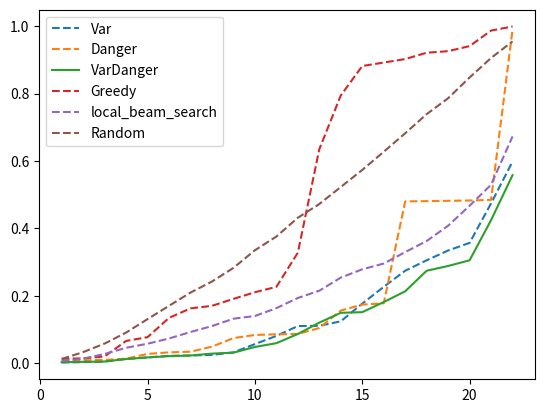

Source code (Python):
import matplotlib.pyplot as plt


var = [[0.015384615384615385, 0.023076923076923078, 0.038461538461538464, 0.11538461538461539, 0.13076923076923078, 0.13846153846153847, 0.15384615384615385, 0.16923076923076924, 0.2230769230769231, 0.3, 0.3384615384615385, 0.34615384615384615, 0.36153846153846153, 0.5, 0.6, 0.6076923076923076, 0.6846153846153846, 0.7153846153846154, 0.7615384615384615, 0.8307692307692308, 0.8461538461538461, 0.8692307692307693], [0.006134969325153374, 0.012269938650306749, 0.03067484662576687, 0.0736196319018405, 0.07975460122699386, 0.09815950920245399, 0.11042944785276074, 0.1411042944785276, 0.147239263803681, 0.18404907975460122, 0.1901840490797546, 0.2085889570552147, 0.22085889570552147, 0.25153374233128833, 0.26380368098159507, 0.26993865030674846, 0.31901840490797545, 0.3558282208588957, 0.3987730061349693, 0.588957055214724, 0.7177914110429447, 0.7975460122699386], [0.004629629629629629, 0.009259259259259259, 0.023148148148148147, 0.05092592592592592, 0.05555555555555555, 0.06018518518518518, 0.0787037037037037, 0.08796296296296297, 0.09259259259259259, 0.12037037037037036, 0.14814814814814814, 0.1527777777777778, 0.1712962962962963, 0.18518518518518517, 0.20833333333333334, 0.2222222222222222, 0.26851851851851855, 0.30092592592592593, 0.3287037037037037, 0.48148148148148145, 0.5972222222222222, 0.6759259259259259], [0.003076923076923077, 0.006153846153846154, 0.015384615384615385, 0.033846153846153845, 0.036923076923076927, 0.04, 0.043076923076923075, 0.052307692307692305, 0.05846153846153846, 0.09846153846153846, 0.10153846153846154, 0.10461538461538461, 0.13230769230769232, 0.13538461538461538, 0.15692307692307692, 0.16615384615384615, 0.19384615384615383, 0.21846153846153846, 0.24615384615384617, 0.36615384615384616, 0.47692307692307695, 0.6153846153846154], [0.003076923076923077, 0.004615384615384616, 0.006153846153846154, 0.02, 0.023076923076923078, 0.03076923076923077, 0.03230769230769231, 0.03538461538461538, 0.038461538461538464, 0.06461538461538462, 0.09384615384615384, 0.12923076923076923, 0.13076923076923078, 0.14461538461538462, 0.2123076923076923, 0.28307692307692306, 0.3446153846153846, 0.38153846153846155, 0.42153846153846153, 0.44769230769230767, 0.5753846153846154, 0.7107692307692308], [0.0018779342723004694, 0.0028169014084507044, 0.004694835680751174, 0.012206572769953052, 0.016901408450704224, 0.0215962441314554, 0.022535211267605635, 0.024413145539906103, 0.03192488262910798, 0.056338028169014086, 0.08075117370892018, 0.10985915492957747, 0.1107981220657277, 0.12394366197183099, 0.17652582159624414, 0.22629107981220659, 0.27417840375586855, 0.3051643192488263, 0.3342723004694836, 0.3568075117370892, 0.47417840375586856, 0.5981220657276995]]
danger = [[0.038461538461538464, 0.046153846153846156, 0.05384615384615385, 0.09230769230769231, 0.14615384615384616, 0.16923076923076924, 0.2, 0.25384615384615383, 0.4076923076923077, 0.4153846153846154, 0.4307692307692308, 0.43846153846153846, 0.5153846153846153, 0.5461538461538461, 0.6384615384615384, 0.6461538461538462, 0.6538461538461539, 0.6615384615384615, 0.6923076923076923, 0.7307692307692307, 0.7615384615384615, 0.9692307692307692], [0.006134969325153374, 0.012269938650306749, 0.018404907975460124, 0.024539877300613498, 0.05521472392638037, 0.09202453987730061, 0.10429447852760736, 0.11042944785276074, 0.1165644171779141, 0.1411042944785276, 0.15950920245398773, 0.1656441717791411, 0.2392638036809816, 0.4601226993865031, 0.5030674846625767, 0.50920245398773, 0.5153374233128835, 0.5214723926380368, 0.5337423312883436, 0.5828220858895705, 0.6134969325153374, 0.950920245398773], [0.004629629629629629, 0.009259259259259259, 0.013888888888888888, 0.018518518518518517, 0.041666666666666664, 0.06481481481481481, 0.06944444444444445, 0.07407407407407407, 0.08333333333333333, 0.10185185185185185, 0.125, 0.1527777777777778, 0.23148148148148148, 0.3425925925925926, 0.4722222222222222, 0.47685185185185186, 0.48148148148148145, 0.4861111111111111, 0.49537037037037035, 0.5046296296296297, 0.5138888888888888, 0.9583333333333334], [0.003076923076923077, 0.006153846153846154, 0.009230769230769232, 0.012307692307692308, 0.027692307692307693, 0.043076923076923075, 0.046153846153846156, 0.052307692307692305, 0.055384615384615386, 0.06461538461538462, 0.08, 0.09230769230769231, 0.12307692307692308, 0.27384615384615385, 0.28923076923076924, 0.2953846153846154, 0.29846153846153844, 0.30153846153846153, 0.3046153846153846, 0.31384615384615383, 0.36, 0.9723076923076923], [0.007692307692307693, 0.009230769230769232, 0.010769230769230769, 0.02, 0.03230769230769231, 0.04, 0.04923076923076923, 0.05846153846153846, 0.1, 0.10307692307692308, 0.10461538461538461, 0.13692307692307693, 0.13846153846153847, 0.14615384615384616, 0.20307692307692307, 0.26461538461538464, 0.3953846153846154, 0.39692307692307693, 0.3984615384615385, 0.4, 0.40307692307692305, 0.9815384615384616], [0.007511737089201878, 0.008450704225352112, 0.009389671361502348, 0.013145539906103286, 0.027230046948356807, 0.03192488262910798, 0.03380281690140845, 0.048826291079812206, 0.07417840375586854, 0.0835680751173709, 0.08544600938967137, 0.0863849765258216, 0.10422535211267606, 0.15586854460093896, 0.17370892018779344, 0.17746478873239438, 0.47981220657276996, 0.4807511737089202, 0.48169014084507045, 0.48262910798122066, 0.48450704225352115, 0.9896713615023475]]
var_danger = [[0.023076923076923078, 0.03076923076923077, 0.038461538461538464, 0.11538461538461539, 0.13076923076923078, 0.14615384615384616, 0.2076923076923077, 0.24615384615384617, 0.25384615384615383, 0.2923076923076923, 0.3230769230769231, 0.35384615384615387, 0.3923076923076923, 0.4846153846153846, 0.5461538461538461, 0.5769230769230769, 0.6384615384615384, 0.6461538461538462, 0.6692307692307692, 0.7769230769230769, 0.8, 0.8307692307692308], [0.006134969325153374, 0.012269938650306749, 0.018404907975460124, 0.024539877300613498, 0.07975460122699386, 0.09815950920245399, 0.11042944785276074, 0.1411042944785276, 0.147239263803681, 0.18404907975460122, 0.19631901840490798, 0.22699386503067484, 0.2392638036809816, 0.25766871165644173, 0.26380368098159507, 0.2883435582822086, 0.3006134969325153, 0.3374233128834356, 0.5398773006134969, 0.5705521472392638, 0.6319018404907976, 0.7300613496932515], [0.004629629629629629, 0.009259259259259259, 0.013888888888888888, 0.018518518518518517, 0.05555555555555555, 0.06018518518518518, 0.0787037037037037, 0.08796296296296297, 0.09259259259259259, 0.12037037037037036, 0.14814814814814814, 0.16203703703703703, 0.18981481481481483, 0.19444444444444445, 0.20833333333333334, 0.2175925925925926, 0.24537037037037038, 0.26851851851851855, 0.41203703703703703, 0.5462962962962963, 0.5648148148148148, 0.5879629629629629], [0.003076923076923077, 0.006153846153846154, 0.009230769230769232, 0.012307692307692308, 0.036923076923076927, 0.04, 0.043076923076923075, 0.052307692307692305, 0.05846153846153846, 0.09846153846153846, 0.10153846153846154, 0.12923076923076923, 0.13230769230769232, 0.13538461538461538, 0.14153846153846153, 0.15076923076923077, 0.15384615384615385, 0.17846153846153845, 0.3384615384615385, 0.3446153846153846, 0.37538461538461537, 0.56], [0.004615384615384616, 0.006153846153846154, 0.007692307692307693, 0.02, 0.023076923076923078, 0.03076923076923077, 0.033846153846153845, 0.036923076923076927, 0.04, 0.05692307692307692, 0.06153846153846154, 0.08615384615384615, 0.12615384615384614, 0.18153846153846154, 0.18461538461538463, 0.28615384615384615, 0.29846153846153844, 0.31384615384615383, 0.3507692307692308, 0.3723076923076923, 0.5292307692307693, 0.6876923076923077], [0.0028169014084507044, 0.003755868544600939, 0.004694835680751174, 0.012206572769953052, 0.016901408450704224, 0.020657276995305163, 0.022535211267605635, 0.028169014084507043, 0.030985915492957747, 0.04788732394366197, 0.059154929577464786, 0.0863849765258216, 0.12018779342723004, 0.14929577464788732, 0.1511737089201878, 0.1812206572769953, 0.2131455399061033, 0.27417840375586855, 0.28826291079812205, 0.3051643192488263, 0.4244131455399061, 0.5577464788732395]]
greedy = [[0.09230769230769231, 0.1, 0.12307692307692308, 0.18461538461538463, 0.2076923076923077, 0.2230769230769231, 0.23076923076923078, 0.23846153846153847, 0.24615384615384617, 0.25384615384615383, 0.27692307692307694, 0.3, 0.49230769230769234, 0.5461538461538461, 0.6538461538461539, 0.6692307692307692, 0.6923076923076923, 0.7230769230769231, 0.7307692307692307, 0.7615384615384615, 0.9307692307692308, 0.9923076923076923], [0.018404907975460124, 0.024539877300613498, 0.04294478527607362, 0.09202453987730061, 0.15337423312883436, 0.18404907975460122, 0.19631901840490798, 0.2085889570552147, 0.24539877300613497, 0.25153374233128833, 0.25766871165644173, 0.2822085889570552, 0.3987730061349693, 0.44785276073619634, 0.5398773006134969, 0.558282208588957, 0.5766871165644172, 0.6380368098159509, 0.6625766871165644, 0.7239263803680982, 0.9263803680981595, 0.9938650306748467], [0.013888888888888888, 0.018518518518518517, 0.032407407407407406, 0.06481481481481481, 0.09259259259259259, 0.1111111111111111, 0.12037037037037036, 0.12962962962962962, 0.13425925925925927, 0.16666666666666666, 0.18055555555555555, 0.18518518518518517, 0.4027777777777778, 0.5416666666666666, 0.625, 0.6435185185185185, 0.6666666666666666, 0.7129629629629629, 0.7314814814814815, 0.7870370370370371, 0.9444444444444444, 0.9953703703703703], [0.009230769230769232, 0.012307692307692308, 0.021538461538461538, 0.04, 0.055384615384615386, 0.05846153846153846, 0.06461538461538462, 0.07076923076923076, 0.07384615384615385, 0.08307692307692308, 0.11076923076923077, 0.11384615384615385, 0.3292307692307692, 0.49538461538461537, 0.6892307692307692, 0.7015384615384616, 0.7261538461538461, 0.7692307692307693, 0.7784615384615384, 0.8338461538461538, 0.9569230769230769, 0.9969230769230769], [0.02, 0.023076923076923078, 0.027692307692307693, 0.04461538461538461, 0.052307692307692305, 0.07230769230769231, 0.07692307692307693, 0.08461538461538462, 0.08615384615384615, 0.09846153846153846, 0.10615384615384615, 0.17692307692307693, 0.4676923076923077, 0.6753846153846154, 0.8061538461538461, 0.8184615384615385, 0.8369230769230769, 0.8707692307692307, 0.88, 0.9030769230769231, 0.9753846153846154, 0.9984615384615385], [0.013145539906103286, 0.014084507042253521, 0.01971830985915493, 0.06572769953051644, 0.07699530516431925, 0.13427230046948357, 0.1624413145539906, 0.1699530516431925, 0.19061032863849764, 0.21032863849765257, 0.22629107981220659, 0.3276995305164319, 0.6347417840375587, 0.7943661971830986, 0.8816901408450705, 0.892018779342723, 0.9023474178403755, 0.9211267605633803, 0.9258215962441314, 0.9408450704225352, 0.9868544600938968, 0.9990610328638497]]
local_beam_search = [[0.013076923076923078, 0.029230769230769234, 0.0476923076923077, 0.07846153846153847, 0.10999999999999999, 0.1453846153846154, 0.1769230769230769, 0.21076923076923076, 0.25153846153846154, 0.29615384615384616, 0.3646153846153846, 0.4107692307692307, 0.4630769230769231, 0.5169230769230768, 0.5684615384615384, 0.6323076923076922, 0.6807692307692308, 0.7315384615384616, 0.7738461538461537, 0.8307692307692307, 0.8515384615384616, 0.8938461538461541], [0.011656441717791413, 0.02760736196319019, 0.0558282208588957, 0.07607361963190185, 0.09386503067484663, 0.1098159509202454, 0.1331288343558282, 0.1570552147239264, 0.17791411042944785, 0.2110429447852761, 0.24723926380368103, 0.2803680981595092, 0.3128834355828221, 0.3349693251533742, 0.36809815950920244, 0.40858895705521475, 0.44907975460122707, 0.49754601226993866, 0.5288343558282208, 0.6226993865030674, 0.6969325153374234, 0.8184049079754601], [0.008796296296296297, 0.01944444444444444, 0.029166666666666667, 0.039351851851851846, 0.055092592592592596, 0.07962962962962962, 0.09907407407407406, 0.11481481481481481, 0.13518518518518519, 0.16064814814814815, 0.17824074074074076, 0.199537037037037, 0.250462962962963, 0.28055555555555556, 0.31203703703703706, 0.3421296296296296, 0.4083333333333334, 0.4333333333333334, 0.4726851851851851, 0.5157407407407407, 0.5699074074074074, 0.6717592592592594], [0.012615384615384615, 0.022153846153846152, 0.028923076923076923, 0.04215384615384616, 0.055999999999999994, 0.07753846153846154, 0.09323076923076923, 0.10615384615384615, 0.11600000000000002, 0.14369230769230767, 0.17076923076923076, 0.19784615384615387, 0.21846153846153843, 0.24338461538461537, 0.2692307692307693, 0.2870769230769231, 0.31938461538461543, 0.3707692307692308, 0.4178461538461538, 0.45723076923076916, 0.4873846153846154, 0.6098461538461538], [0.0036923076923076927, 0.012923076923076923, 0.025076923076923073, 0.038769230769230764, 0.053538461538461535, 0.07661538461538461, 0.09276923076923077, 0.11292307692307693, 0.13276923076923075, 0.16323076923076923, 0.17523076923076925, 0.2043076923076923, 0.2232307692307692, 0.23984615384615382, 0.27876923076923077, 0.31076923076923074, 0.35369230769230764, 0.3812307692307692, 0.4166153846153846, 0.506923076923077, 0.5964615384615385, 0.6955384615384615], [0.006197183098591549, 0.013239436619718312, 0.027136150234741786, 0.04544600938967135, 0.05746478873239438, 0.07305164319248827, 0.09230046948356808, 0.10985915492957747, 0.13173708920187793, 0.13981220657276994, 0.16300469483568075, 0.1933333333333333, 0.2148356807511737, 0.25370892018779345, 0.2784037558685446, 0.2953990610328639, 0.32948356807511736, 0.3623474178403756, 0.407793427230047, 0.46704225352112677, 0.5294835680751173, 0.6727699530516432]]
random = [[0.007153846153846149, 0.02576923076923075, 0.05492307692307688, 0.08830769230769224, 0.12353846153846139, 0.15692307692307675, 0.1938461538461538, 0.23761538461538456, 0.28253846153846146, 0.32207692307692315, 0.36730769230769234, 0.4199999999999999, 0.4720769230769229, 0.5226923076923078, 0.5743076923076925, 0.617769230769231, 0.6739230769230768, 0.7243846153846155, 0.7810769230769228, 0.8384615384615384, 0.8883076923076918, 0.9453846153846144], [0.01049079754601227, 0.03239263803680979, 0.06453987730061347, 0.092760736196319, 0.12411042944785274, 0.1570552147239264, 0.19717791411042945, 0.24282208588957058, 0.28576687116564414, 0.3239263803680981, 0.3695092024539875, 0.41411042944785265, 0.4653987730061349, 0.5223312883435581, 0.5676073619631903, 0.612208588957055, 0.6604907975460123, 0.7166871165644172, 0.7763190184049078, 0.8368711656441716, 0.8936196319018402, 0.9421472392638033], [0.00962962962962963, 0.032407407407407406, 0.0590277777777778, 0.09152777777777776, 0.1278240740740741, 0.1691666666666666, 0.20384259259259271, 0.24856481481481477, 0.28810185185185183, 0.3308796296296295, 0.3774074074074074, 0.4170370370370374, 0.462824074074074, 0.5219907407407409, 0.5723148148148148, 0.6217129629629633, 0.6784722222222221, 0.7317129629629627, 0.7806018518518516, 0.8309722222222223, 0.8922685185185182, 0.9446296296296299], [0.011723076923076926, 0.03169230769230769, 0.0595076923076923, 0.0912923076923077, 0.12584615384615383, 0.1704307692307693, 0.20566153846153848, 0.24141538461538456, 0.2827384615384616, 0.32787692307692295, 0.3765538461538462, 0.42372307692307665, 0.474923076923077, 0.5249538461538463, 0.5812000000000004, 0.6309230769230769, 0.6784, 0.7283692307692305, 0.7787999999999999, 0.8334461538461541, 0.8856923076923077, 0.9386153846153847], [0.013538461538461537, 0.035, 0.06116923076923076, 0.08875384615384617, 0.11815384615384616, 0.1582923076923077, 0.19500000000000006, 0.23696923076923063, 0.2768307692307692, 0.3245538461538462, 0.3770307692307693, 0.42541538461538453, 0.4733999999999999, 0.5274153846153846, 0.5736307692307694, 0.6298307692307694, 0.6832307692307694, 0.729169230769231, 0.7839076923076922, 0.8383384615384608, 0.8912923076923077, 0.9493846153846155], [0.012197183098591548, 0.03261032863849764, 0.057934272300469464, 0.09053521126760566, 0.13050704225352117, 0.17, 0.20924882629108, 0.2420375586854461, 0.2824788732394366, 0.33494835680751167, 0.3755680751173709, 0.4313521126760565, 0.47221596244131453, 0.5226103286384974, 0.5732582159624413, 0.6271830985915492, 0.682150234741784, 0.7388826291079816, 0.7861690140845069, 0.8477840375586853, 0.9056244131455403, 0.9547793427230041]]

index = 5
bug_category = [i for i in range(1, 23)]
plt.plot(bug_category, var[index], label='Var', linestyle='--')
plt.plot(bug_category, danger[index], label='Danger', linestyle='--')
plt.plot(bug_category, var_danger[index], label='VarDanger')
plt.plot(bug_category, greedy[index], label='Greedy', linestyle='--')
plt.plot(bug_category, local_beam_search[index], label='local_beam_search', linestyle='--')
plt.plot(bug_category, random[index], label='Random', linestyle='--')
plt.legend(loc='best')
plt.show()
